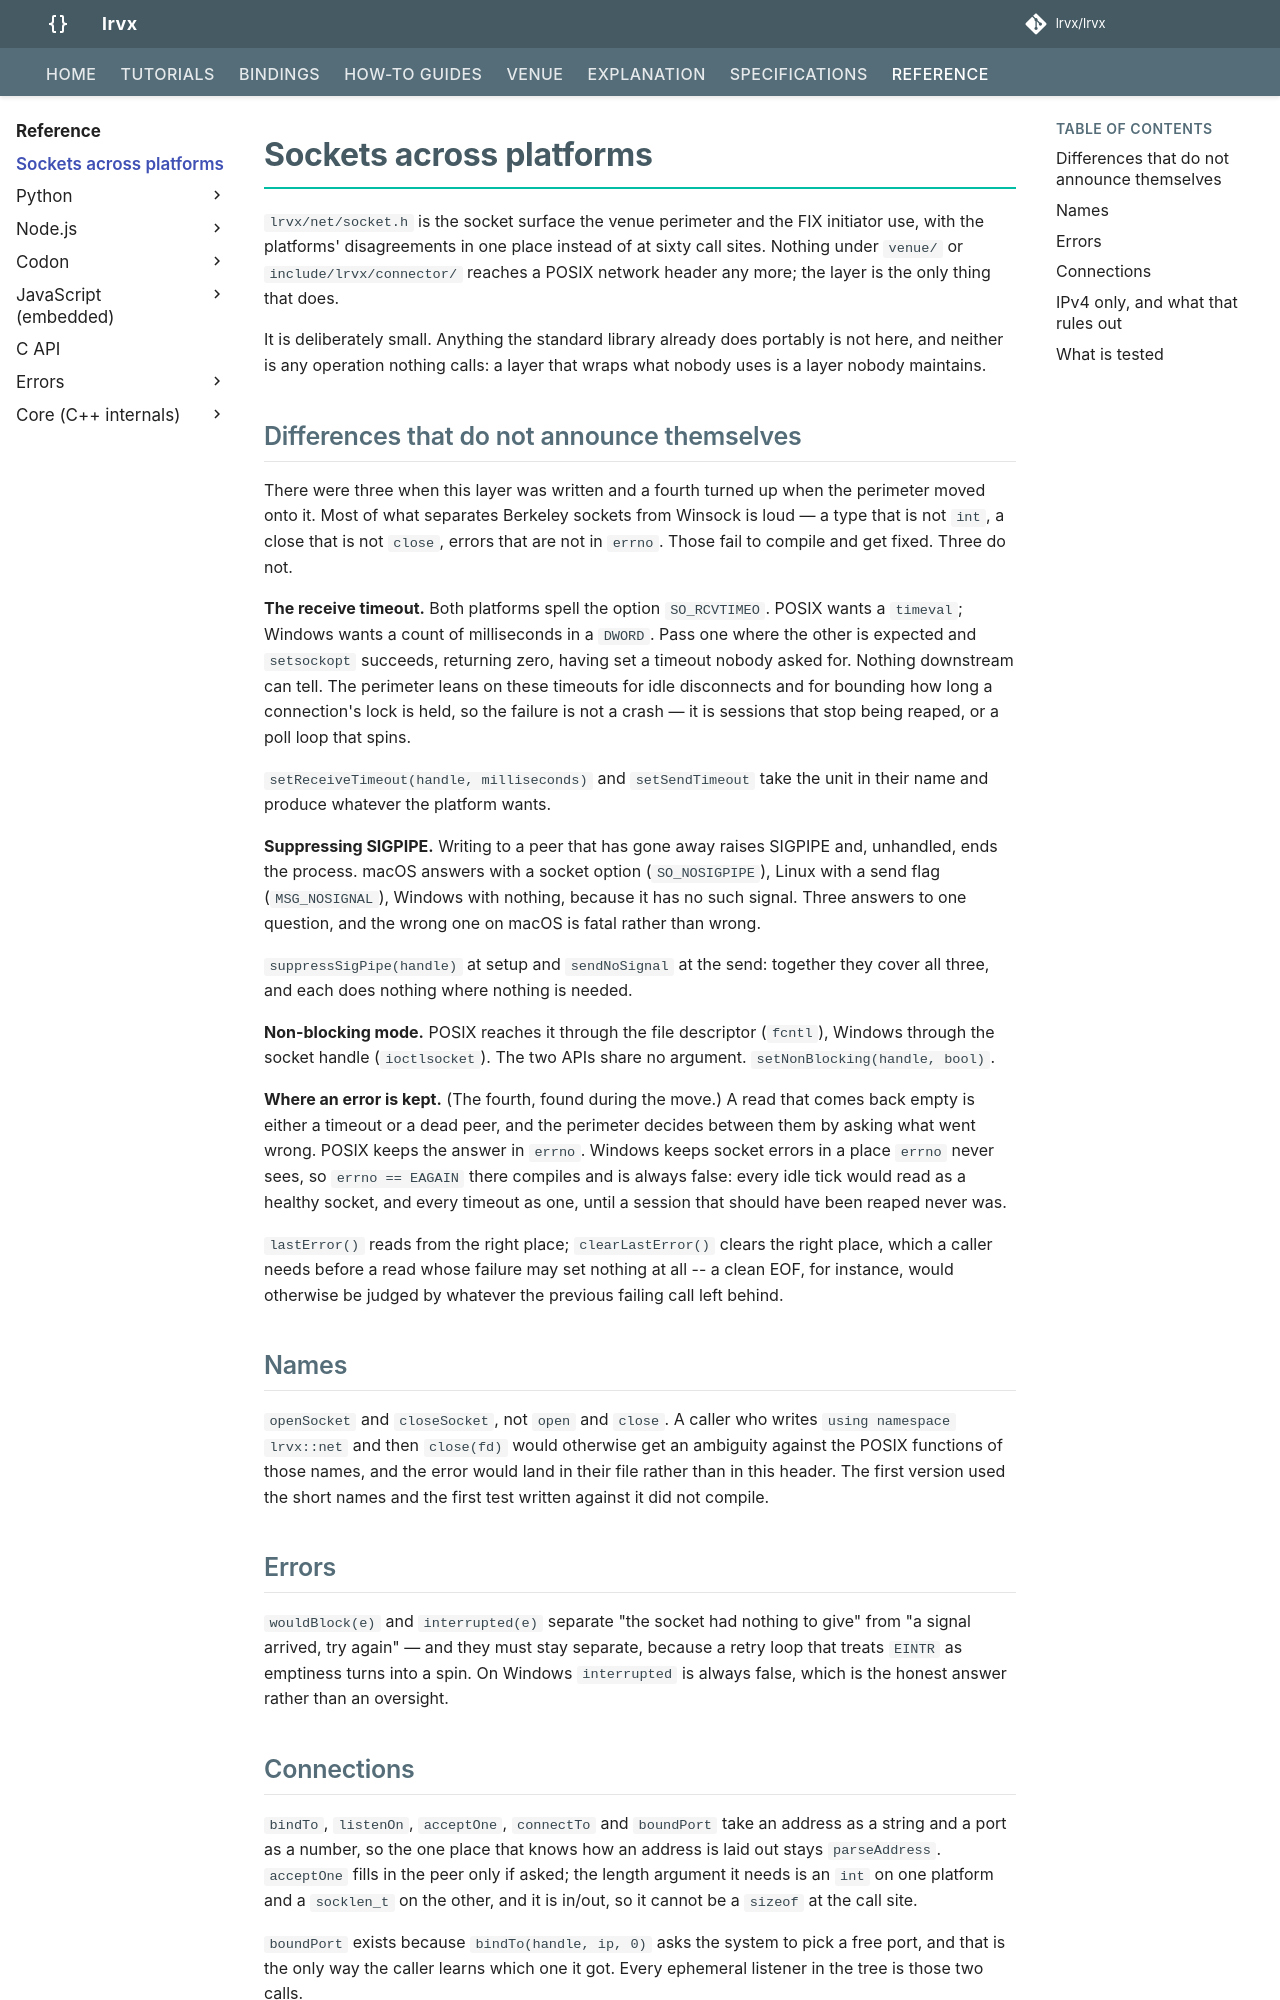

repository: FLOX-Foundation/flox · page: reference/portable-sockets/index.html · generator: mkdocs

# Sockets across platforms

`flox/net/socket.h` is the socket surface the venue perimeter and the FIX
initiator use, with the platforms' disagreements in one place instead of at
sixty call sites. Nothing under `venue/` or `include/flox/connector/` reaches
a POSIX network header any more; the layer is the only thing that does.

It is deliberately small. Anything the standard library already does
portably is not here, and neither is any operation nothing calls: a layer
that wraps what nobody uses is a layer nobody maintains.

## Differences that do not announce themselves

There were three when this layer was written and a fourth turned up when the
perimeter moved onto it. Most of what separates Berkeley sockets from Winsock
is loud — a type that
is not `int`, a close that is not `close`, errors that are not in `errno`.
Those fail to compile and get fixed. Three do not.

**The receive timeout.** Both platforms spell the option `SO_RCVTIMEO`. POSIX
wants a `timeval`; Windows wants a count of milliseconds in a `DWORD`. Pass
one where the other is expected and `setsockopt` succeeds, returning zero,
having set a timeout nobody asked for. Nothing downstream can tell. The
perimeter leans on these timeouts for idle disconnects and for bounding how
long a connection's lock is held, so the failure is not a crash — it is
sessions that stop being reaped, or a poll loop that spins.

`setReceiveTimeout(handle, milliseconds)` and `setSendTimeout` take the unit
in their name and produce whatever the platform wants.

**Suppressing SIGPIPE.** Writing to a peer that has gone away raises SIGPIPE
and, unhandled, ends the process. macOS answers with a socket option
(`SO_NOSIGPIPE`), Linux with a send flag (`MSG_NOSIGNAL`), Windows with
nothing, because it has no such signal. Three answers to one question, and
the wrong one on macOS is fatal rather than wrong.

`suppressSigPipe(handle)` at setup and `sendNoSignal` at the send: together
they cover all three, and each does nothing where nothing is needed.

**Non-blocking mode.** POSIX reaches it through the file descriptor
(`fcntl`), Windows through the socket handle (`ioctlsocket`). The two APIs
share no argument. `setNonBlocking(handle, bool)`.

**Where an error is kept.** (The fourth, found during the move.) A read that comes back empty is either a timeout
or a dead peer, and the perimeter decides between them by asking what went
wrong. POSIX keeps the answer in `errno`. Windows keeps socket errors in a
place `errno` never sees, so `errno == EAGAIN` there compiles and is always
false: every idle tick would read as a healthy socket, and every timeout as
one, until a session that should have been reaped never was.

`lastError()` reads from the right place; `clearLastError()` clears the right
place, which a caller needs before a read whose failure may set nothing at
all -- a clean EOF, for instance, would otherwise be judged by whatever the
previous failing call left behind.

## Names

`openSocket` and `closeSocket`, not `open` and `close`. A caller who writes
`using namespace flox::net` and then `close(fd)` would otherwise get an
ambiguity against the POSIX functions of those names, and the error would
land in their file rather than in this header. The first version used the
short names and the first test written against it did not compile.

## Errors

`wouldBlock(e)` and `interrupted(e)` separate "the socket had nothing to give" from "a signal
arrived, try again" — and they must stay separate, because a retry loop that
treats `EINTR` as emptiness turns into a spin. On Windows `interrupted` is
always false, which is the honest answer rather than an oversight.

## Connections

`bindTo`, `listenOn`, `acceptOne`, `connectTo` and `boundPort` take an
address as a string and a port as a number, so the one place that knows how
an address is laid out stays `parseAddress`. `acceptOne` fills in the peer
only if asked; the length argument it needs is an `int` on one platform and a
`socklen_t` on the other, and it is in/out, so it cannot be a `sizeof` at the
call site.

`boundPort` exists because `bindTo(handle, ip, 0)` asks the system to pick a
free port, and that is the only way the caller learns which one it got. Every
ephemeral listener in the tree is those two calls.

`sendTo` and `receiveFrom` are the datagram pair. The destination is a parsed
address rather than a string: a publisher resolves its group once at open and
sends to it per message, and re-parsing text per send would put a conversion
on the hot path.

`resolveIPv4` is the name lookup, kept separate from `parseAddress` so that a
dotted quad never pays for a resolver.
